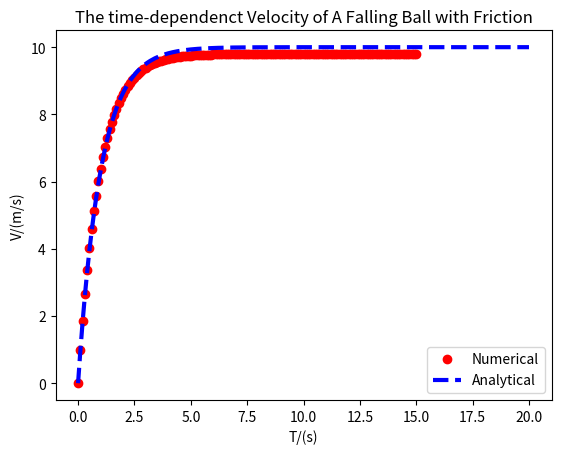

Here is the Python script that generated this plot:
import matplotlib.pyplot as plt
import numpy as np

x=np.linspace(0.0,20.0,201)
def f(x): return (1-np.exp(-x))*10
v=[]
t=[]
a=9.8;b=1
dt=0.1
v.append(0.0)
t.append(0)
end_time=15

for i in range(int(end_time/dt)):
    tmp=v[-1]+dt*(a-b*v[-1])
    v.append(tmp)
    t.append(dt*(i+1))
    print (t[-1],v[-1])


line1,=plt.plot(t,v,'ro')
line2,=plt.plot(x,f(x),'b--',linewidth=3)
plt.xlabel("T/(s)")
plt.ylabel("V/(m/s)")
plt.legend((line1,line2),('Numerical','Analytical'))
plt.title("The time-dependenct Velocity of A Falling Ball with Friction")
plt.show()